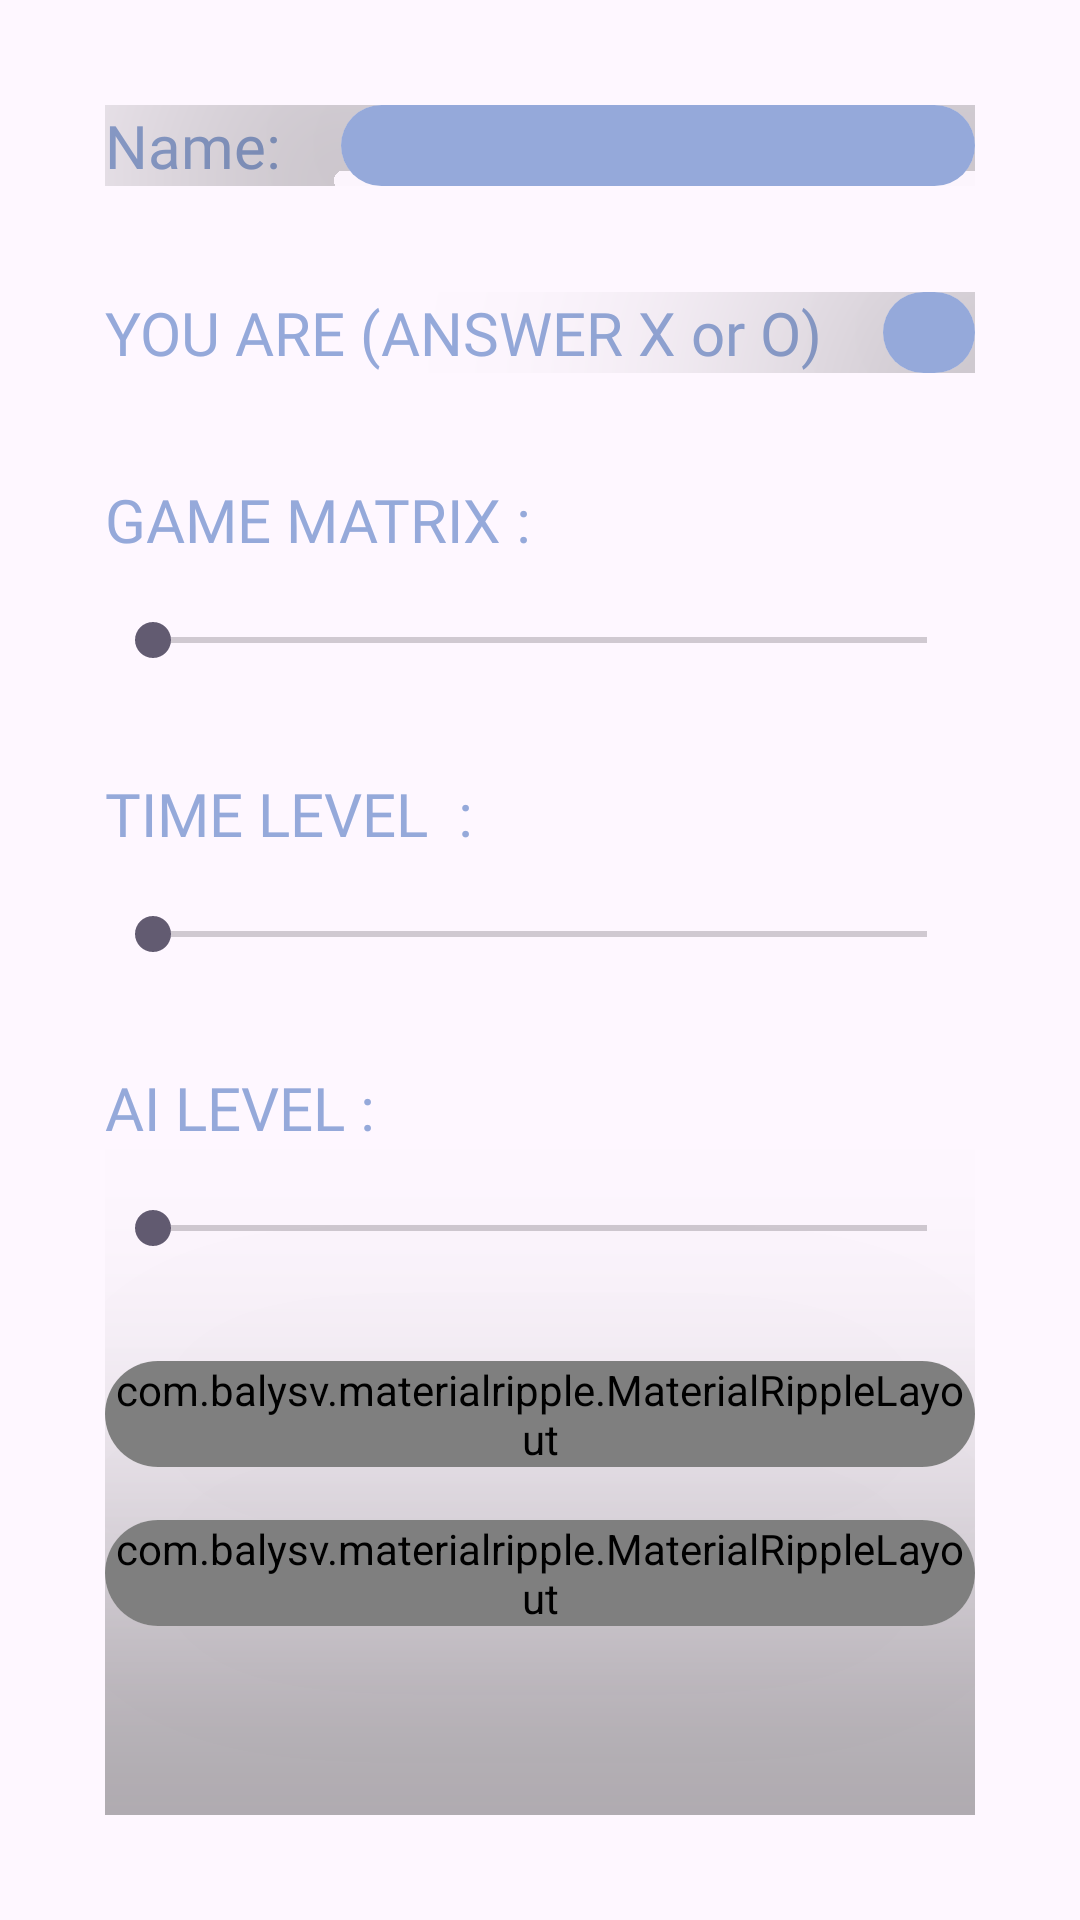

Android layout source for this screen:
<!-- AndroidManifest.xml: application theme Theme.HappyXO -->
<!-- res/layout/activity_configuration.xml -->
<?xml version="1.0" encoding="utf-8"?>
<RelativeLayout xmlns:android="http://schemas.android.com/apk/res/android"
    xmlns:app="http://schemas.android.com/apk/res-auto"
    xmlns:tools="http://schemas.android.com/tools"
    android:layout_width="match_parent"
    android:layout_height="match_parent"
    android:background="@drawable/back3"
    tools:context=".configuration"
    android:layoutDirection="ltr">

    <LinearLayout
        android:layout_width="match_parent"
        android:layout_height="match_parent"
        android:layout_margin="35dp"
        android:orientation="vertical">

        <LinearLayout
            android:layout_width="match_parent"
            android:layout_height="wrap_content"
            android:layout_marginBottom="17.5dp">

            <TextView
                android:layout_width="wrap_content"
                android:layout_height="wrap_content"
                android:fontFamily="@font/aclonica"
                android:text="Name:"
                android:textColor="#95A9DA"
                android:textSize="20sp"
                />

            <androidx.cardview.widget.CardView
                android:layout_width="match_parent"
                android:layout_height="wrap_content"
                android:layout_marginLeft="20dp"
                app:cardCornerRadius="15dp"
                app:cardElevation="90dp">

                <EditText
                    android:id="@+id/userName"

                    android:layout_width="match_parent"
                    android:layout_height="match_parent"
                    android:background="#95A9DA"
                    android:fontFamily="@font/aclonica"
                    android:paddingLeft="20dp"
                    android:textSize="20sp" />
            </androidx.cardview.widget.CardView>
        </LinearLayout>
        <LinearLayout
            android:layout_width="match_parent"
            android:layout_height="wrap_content"
            android:layout_marginTop="17.5dp"
            android:layout_marginBottom="17.5dp">

            <TextView
                android:layout_width="wrap_content"
                android:layout_height="wrap_content"
                android:fontFamily="@font/aclonica"
                android:text="YOU ARE (ANSWER X or O)"
                android:textColor="#95A9DA"
                android:textSize="20sp"
                />

            <androidx.cardview.widget.CardView
                android:layout_width="match_parent"
                android:layout_height="wrap_content"
                android:layout_marginLeft="20dp"
                app:cardCornerRadius="70dp"
                app:cardElevation="90dp">

                <EditText
                    android:id="@+id/userIsX"

                    android:layout_width="match_parent"
                    android:layout_height="match_parent"
                    android:background="#95A9DA"
                    android:text=""
                    android:fontFamily="@font/aclonica"
                    android:paddingLeft="20dp"
                    android:textSize="20sp" />
            </androidx.cardview.widget.CardView>
        </LinearLayout>
        <LinearLayout
            android:layout_width="match_parent"
            android:layout_height="wrap_content"
            android:orientation="vertical"
            >
            <TextView
                android:id="@+id/textMatrix"

                android:layout_width="wrap_content"
                android:layout_height="wrap_content"
                android:fontFamily="@font/aclonica"
                android:text="GAME MATRIX :"
                android:textColor="#95A9DA"
                android:textSize="20sp"
                android:layout_marginTop="17.5dp"
                android:layout_marginBottom="17.5dp"
                />

            <SeekBar
                android:id="@+id/seekMatrix"

                android:layout_width="match_parent"
                android:layout_height="wrap_content"
                android:max="160"
                android:layout_marginBottom="17.5dp"/>
        </LinearLayout>
        <LinearLayout
            android:layout_width="match_parent"
            android:layout_height="wrap_content"
            android:orientation="vertical"
            >
            <TextView
                android:id="@+id/text_Time"

                android:layout_width="wrap_content"
                android:layout_height="wrap_content"
                android:fontFamily="@font/aclonica"
                android:text="TIME LEVEL  :"
                android:textColor="#95A9DA"
                android:textSize="20sp"
                android:layout_marginTop="17.5dp"
                android:layout_marginBottom="17.5dp"
                />

            <SeekBar
                android:id="@+id/seek_TIME"

                android:layout_width="match_parent"
                android:layout_height="wrap_content"
                android:max="160"
                android:layout_marginBottom="17.5dp"/>
        </LinearLayout>
        <LinearLayout
            android:layout_width="match_parent"
            android:layout_height="wrap_content"
            android:orientation="vertical"
            >
            <TextView
                android:id="@+id/text_AI"

                android:layout_width="wrap_content"
                android:layout_height="wrap_content"
                android:fontFamily="@font/aclonica"
                android:text="AI LEVEL :"
                android:textColor="#95A9DA"
                android:textSize="20sp"
                android:layout_marginTop="17.5dp"
                android:layout_marginBottom="17.5dp"
                />

            <SeekBar
                android:id="@+id/seek_AI"

                android:layout_width="match_parent"
                android:layout_height="wrap_content"
                android:max="160"
                android:layout_marginBottom="17.5dp"/>
        </LinearLayout>
        <androidx.cardview.widget.CardView
            android:layout_width="match_parent"
            android:layout_height="wrap_content"
            android:layout_marginTop="17.5dp"
            app:cardCornerRadius="70dp"
            app:cardElevation="90dp"
            >
            <com.balysv.materialripple.MaterialRippleLayout
                style="@style/menu_buttons_style"
                android:layout_width="match_parent"
                android:layout_height="match_parent"
                android:background="#3D0D6C">

            <Button
                android:id="@+id/apply"
                android:layout_width="match_parent"
                android:layout_height="match_parent"
                android:background="#802EC6"
                android:fontFamily="@font/aclonica"
                android:text="APPLY"
                android:textSize="20sp" />
            </com.balysv.materialripple.MaterialRippleLayout>
        </androidx.cardview.widget.CardView>
        <androidx.cardview.widget.CardView
            android:layout_width="match_parent"
            android:layout_height="wrap_content"
            android:layout_marginTop="17.5dp"
            app:cardCornerRadius="70dp"
            app:cardElevation="90dp"
            >
            <com.balysv.materialripple.MaterialRippleLayout
                style="@style/menu_buttons_style"
                android:layout_width="match_parent"
                android:layout_height="match_parent"
                android:background="#3D0D6C">

                <Button
                    android:id="@+id/cancel"
                    android:layout_width="match_parent"
                    android:layout_height="match_parent"
                    android:background="#FD0378"
                    android:fontFamily="@font/aclonica"
                    android:text="CANCEL"
                    android:textSize="20sp" />
            </com.balysv.materialripple.MaterialRippleLayout>
        </androidx.cardview.widget.CardView>
    </LinearLayout>
</RelativeLayout>
<!-- resources referenced by this layout -->
<resources>
  <style name="menu_buttons_style">
          <item name="mrl_rippleOverlay">true</item>
          <item name="mrl_rippleColor">#114763</item>
          <item name="mrl_rippleAlpha">.2</item>
      </style>
  <style name="Theme.HappyXO" parent="Base.Theme.HappyXO" />
  <style name="Base.Theme.HappyXO" parent="Theme.Material3.DayNight.NoActionBar">
          
          
      </style>
</resources>
